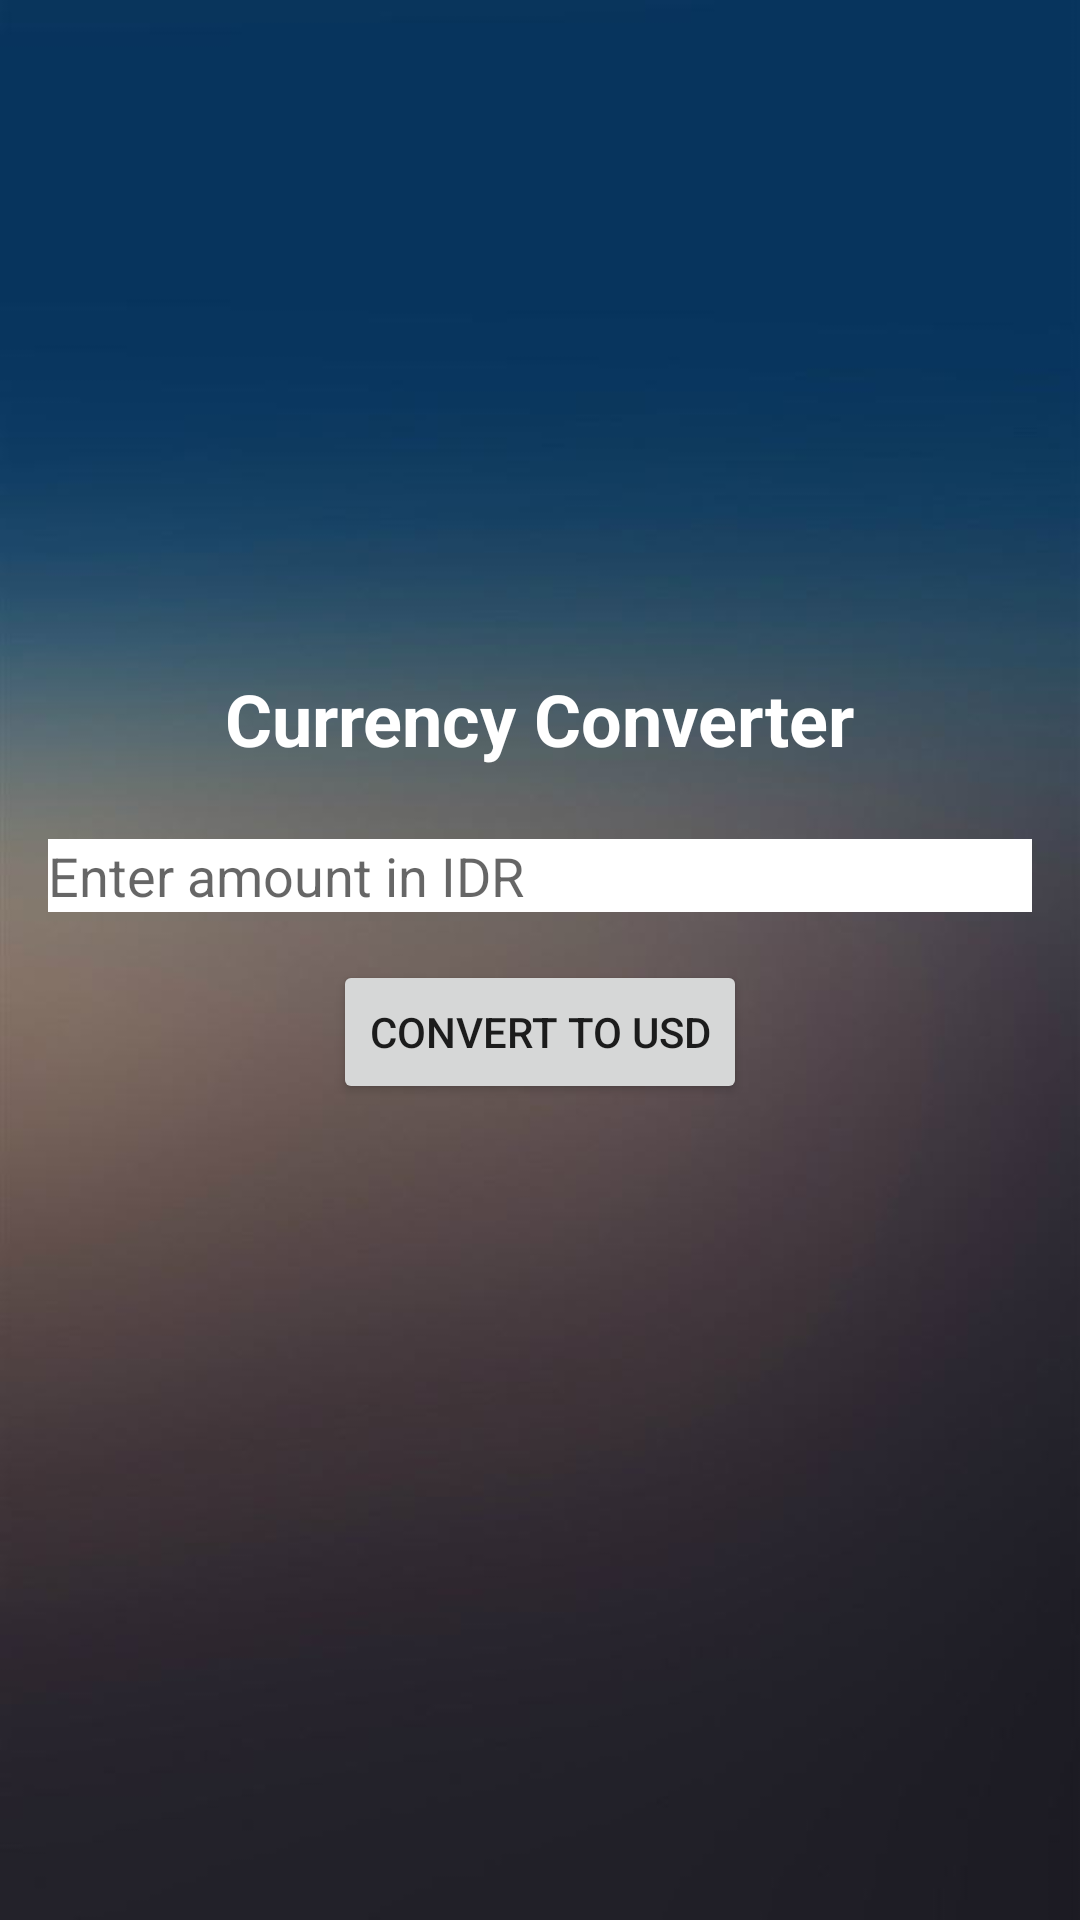

The Android layout XML behind this screen, and the referenced resources:
<!-- AndroidManifest.xml: application theme Theme.BelajarPemogramanGame -->
<!-- res/layout/activity_konfersi_uang.xml -->
<?xml version="1.0" encoding="utf-8"?>
<LinearLayout xmlns:android="http://schemas.android.com/apk/res/android"
    xmlns:app="http://schemas.android.com/apk/res-auto"
    xmlns:tools="http://schemas.android.com/tools"
    android:layout_width="match_parent"
    android:layout_height="match_parent"
    android:background="@drawable/background1"
    android:gravity="center"
    android:orientation="vertical"
    android:padding="16dp"
    tools:context=".KonfersiUang">

    <TextView
        android:layout_width="wrap_content"
        android:layout_height="wrap_content"
        android:layout_marginBottom="24dp"
        android:text="Currency Converter"
        android:textColor="#FFFFFF"
        android:textSize="24sp"
        android:textStyle="bold" />

    <EditText
        android:id="@+id/inputAmount"
        android:layout_width="match_parent"
        android:layout_height="wrap_content"
        android:layout_marginBottom="16dp"
        android:background="#FFFFFF"
        android:hint="Enter amount in IDR"
        android:inputType="numberDecimal" />

    <Button
        android:id="@+id/convertButton"
        android:layout_width="wrap_content"
        android:layout_height="wrap_content"
        android:layout_marginBottom="24dp"
        android:text="Convert to USD" />

    <TextView
        android:id="@+id/resultTextView"
        android:layout_width="wrap_content"
        android:layout_height="wrap_content"
        android:textColor="#FFFFFF"
        android:textSize="18sp" />

</LinearLayout>
<!-- resources referenced by this layout -->
<resources>
  <!-- drawable background1: jpg bitmap (drawable, 22839 bytes) -->
  <style name="Theme.BelajarPemogramanGame" parent="Theme.AppCompat.Light.DarkActionBar">
          
          <item name="colorPrimary">@color/purple_500</item>
          <item name="colorPrimaryDark">@color/purple_700</item>
          <item name="colorAccent">@color/teal_200</item>
          
      </style>
  <color name="purple_500">#FF6200EE</color>
  <color name="purple_700">#FF3700B3</color>
  <color name="teal_200">#FF03DAC5</color>
</resources>
